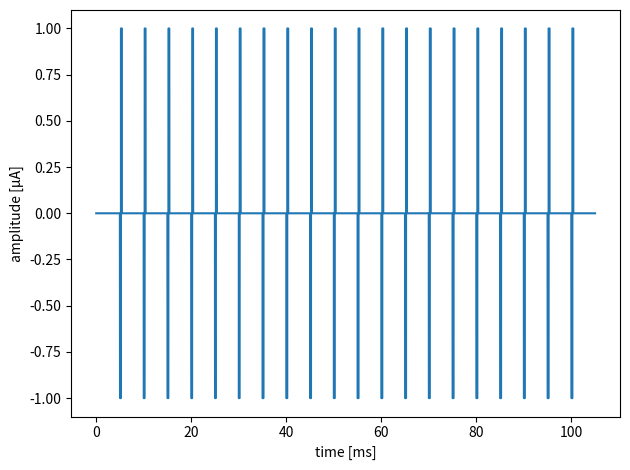

The matplotlib source for this figure:
# coding=utf-8
### Imports

import matplotlib.pyplot as plt
import pandas as pd
import numpy as np
import os
import sys


class CreateWaveform:
    """
    Class to create a voltage waveform and write it to a .csv file.
    This file can be used for BioNet's xstim and comsol modules.
    To provide the comsol module with a periodic pulse train, it suffices to generate a single period of the pulse train.
    The comsol module will then automatically repeat the waveform for the duration of the simulation.
    """

    def __init__(self, piecewise, max=None, dt=0.025, path=None, plot=False):
        """ Main function when calling CreateVoltageWaveform(). It 

        :param piecewise: piecewise description of waveform. Each row defines a piece [t_stop, lambda(t)]. t_start of the piece is 0 or t_stop of the previous piece, the lambda expression defines the function as a function of time t. 
        :type piecewise: ndarray
        :param amplitude: If specified, normalise waveform to [-amplitude, amplitude]. Defaults to None.
        :type amplitude: int or None, optional
        :param dt: timestep in ms, defaults to 0.025
        :type dt: float, optional
        :param path: if not None, path to the file where the waveform values are saved. Defaults to None.
        :type path: str or None, optional
        :param plot: if true, the waveform shape is plotted. Defaults to False.
        :type plot: bool, optional
        """
    	
        self.piecewise = piecewise
        self.max = max
        self.dt = dt
        self.path = path
        self.plot = plot
            
        self.create_waveform()

        self.normalise() if self.max is not None else None

        self.write_to_csv() if self.path is not None else None

        self.plot_waveform() if self.plot is True else None

        return

    def create_waveform(self):
        """ Store list of timepoints in self.times and calculates corresponding amplitudes, storing them in self.amplitudes. """ 

        self.t_start = 0
        self.times = []
        self.amplitudes = []

        for piece in self.piecewise:
            self.t_stop, self.func = piece
            for t in np.arange(self.t_start, self.t_stop, self.dt):
                self.times.append(t)
                self.amplitudes.append(self.func(t))
            self.t_start = self.t_stop

        self.times = np.round(self.times,10)

    def normalise(self, max=None):
        """ Scale the waveform such that the absolute value of the largest peak is equal to self.max.

        :param max: Maximum value of the largest peak (in absolute terms). Defaults to None.
        :type max: int
        """          

        self.max = max if max is not None else self.max
        assert self.max is not None

        self.amplitudes = self.amplitudes/np.max(np.abs(self.amplitudes))*self.max

    def write_to_csv(self, path=None):
        """ Write self.times and self.amplitudes to the .csv specified in self.path.

        :param path: path to waveform.csv. defaults to None.
        :type path: path
        """          
        
        self.path = path if path is not None else self.path
        #assert os.path.exists(os.path.dirname(self.path))
        
        df = pd.DataFrame({'time': self.times, 'amplitude': self.amplitudes})
        df.to_csv(self.path, sep='\t', index=False)
        return

    def plot_waveform(self):
        """ Plot the waveform stored in self.times and self.amplitudes. """             

        plt.plot(np.append(0,self.times), np.append(0,self.amplitudes)) # Have the line start in (0,0) for visualisation purposes
        plt.xlabel('time [ms]')                         
        plt.ylabel('amplitude [µA]')
        plt.tight_layout()
        plt.show()

        return


def CreateBlockWaveform(n_pulses, pause_duration, phase_1_expr, amp_1_expr, T_1_expr, phase_2_expr, amp_2_expr, T_2_expr, save_name=None):
    """Create a block waveform using the CreateWaveform class. Except for n_pulses and pause_duration, all arguments should be lambda expressions of n (units: ms).
    Example:: Constant phase_1 (0.1ms): phase_1_expr = lambda n:0.1
    Example:: For phase_1 that starts at 0.1 ms and gets 0.01 ms longer after each pulse: phase_1_expr = lambda n:0.1+n/10

    :param n_pulses: number of pulses that the waveform will be made up of 
    :type n_pulses: int
    :param pause_duration: duration of the pause before the start of the waveform in ms
    :type pause_duration: float
    :param phase_1_expr: duration of first phase of pulse in ms
    :param phase_1_expr: duration of first phase of pulse in ms
    :type phase_1_expr: lambda
    :param amp_1_expr: amplitude of first phase of pulse in µA
    :type amp_1_expr: lambda
    :param T_1_expr: time between end of first phase and start of second phase in ms
    :type T_1_expr: lambda
    :param phase_2_expr: duration of second phase of pulse in ms
    :type phase_2_expr: lambda
    :param amp_2_expr: amplitude of second phase of pulse in µA
    :type amp_2_expr: lambda
    :param T_2_expr: time between end of one pulse and start of next pulse in ms
    :type T_2_expr: lambda
    :return: A piecewise description of the waveform that can be passed to CreateVoltageWaveform(). (2 x 4*n_pulses) array whose rows look like [t_stop, lambda].
    :rtype: ndarray
    """

    # Initialisation
    piecewise = np.zeros((4*n_pulses,2))
    t_start = pause_duration  # Start time after the pause

    for i in range(n_pulses):
        
        # Get pulse parameters for pulse i 
        phase_1 = phase_1_expr(i)
        amp_1 =  amp_1_expr(i)
        T_1 =  T_1_expr(i)
        phase_2 = phase_2_expr(i)
        amp_2 = amp_2_expr(i)
        T_2 = T_2_expr(i)

        # Construct piecewise definition of pulse i
        piecewise_temp1 = [t_start, lambda t:0]  # Pause before the pulse
        piecewise_temp2 = [t_start+phase_1, lambda t, amp_1=amp_1:amp_1]
        piecewise_temp3 = [t_start+phase_1+T_1, lambda t:0]
        piecewise_temp4 = [t_start+phase_1+T_1+phase_2, lambda t, amp_2=amp_2:amp_2]
        piecewise_temp5 = [t_start+phase_1+T_1+phase_2+T_2, lambda t:0]
        piecewise = np.vstack((piecewise, piecewise_temp1, piecewise_temp2, piecewise_temp3, piecewise_temp4, piecewise_temp5))  # Add pulse i
        
        t_start = t_start+phase_1+T_1+phase_2+T_2   # Update t_start

    # Construct path and pass piecewise to CreateWaveform() 
    dir_path = 'C:/Users/<user>/Documents/GitHub/neural-simulation/v1_Anke/'
    path = dir_path + save_name if save_name is not None else None      # Save .csv file in /.../stimulations/
    CreateWaveform(piecewise, max=1, path=path, plot=True)

    return piecewise




if __name__ == '__main__':
    '''
    If you run the file voltage_waveform.py instead of calling if from another file, this part will run.
    
    '''

    CreateBlockWaveform(
        n_pulses = 20,
        pause_duration=5,
        phase_1_expr = lambda n:0.2,
        amp_1_expr = lambda n:-1,
        T_1_expr = lambda n:0,
        phase_2_expr = lambda n:0.2,
        amp_2_expr = lambda n:1,
        T_2_expr = lambda n:4.6,
        #save_name = "/components/stimulation/waveforms/waveform_test.csv"
    )